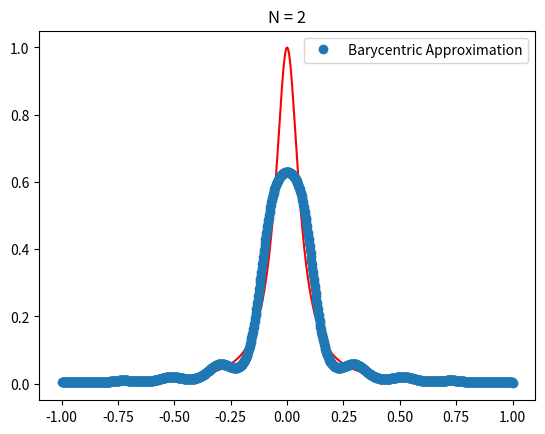
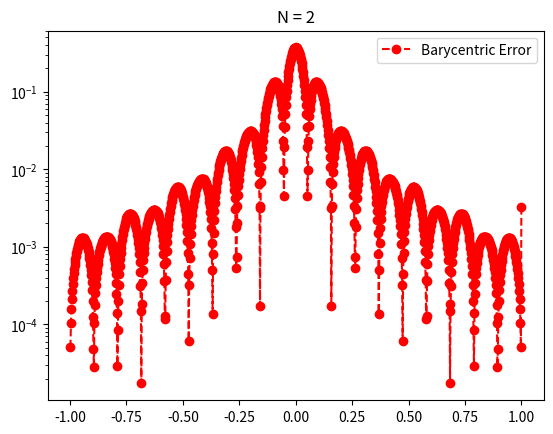

Python code for these plots, in order:
import numpy as np
import numpy.linalg as la
import matplotlib.pyplot as plt

def driver():


    f = lambda x: 1/(1+(16*x)**2)

    N = 20
    ''' interval'''
    a = -1
    b = 1
   
   
    ''' create equispaced interpolation nodes'''
    h = 2/(N-1)
    xint = np.array([(-1 + (i-1)*h) for i in range(1,N+2)])
    # xint = np.array([np.cos(((2*j-1)*np.pi)/(2*N)) for j in range(1,N+2)])
    ''' create interpolation data'''
    yint = f(xint)
    
    ''' create points for evaluating the Lagrange interpolating polynomial'''
    Neval = 1000
    xeval = np.linspace(a,b,Neval+1)
    
    ''' create points for evaluating the Lagrange interpolating polynomial'''
    Neval = 1000
    xeval = np.linspace(a,b,Neval+1)
    yeval_bary= np.zeros(Neval+1)
  
    '''Initialize and populate the first columns of the 
     divided difference matrix. We will pass the x vector'''
    y = np.zeros( (N+1, N+1) )
     
    
    ''' evaluate lagrange poly '''
    for kk in range(Neval+1):
       yeval_bary[kk] = eval_barycentric(xeval[kk],xint,yint,N)

    ''' create vector with exact values'''
    fex = f(xeval)
       

    plt.figure()    
    plt.title('N = 2')
    plt.plot(xeval,fex,'r')
    plt.plot(xeval,yeval_bary,'o', label = 'Barycentric Approximation') 
    plt.legend()

    plt.figure() 
    err_bary = abs(yeval_bary-fex)
    plt.title('N = 2')
    plt.semilogy(xeval,err_bary,'ro--',label='Barycentric Error')
    plt.legend()
    plt.show()

def eval_barycentric(xeval,xint,yint,N):

    wj = np.ones(N+1)

    for count in range(N+1):
       for jj in range(N+1):
           if (jj != count):
              wj[count] = 1/(wj[count]*(xint[jj] - xint[count]))

    numerator = 0
    denominator = 0
    
    for i in range(N+1):
        if (xeval != xint[i]):
           numerator += ((wj[i]*yint[i])/(xeval - xint[i]))
           denominator += (wj[i]/(xeval - xint[i]))
    
    yeval = numerator / denominator
  
    return yeval

driver()        